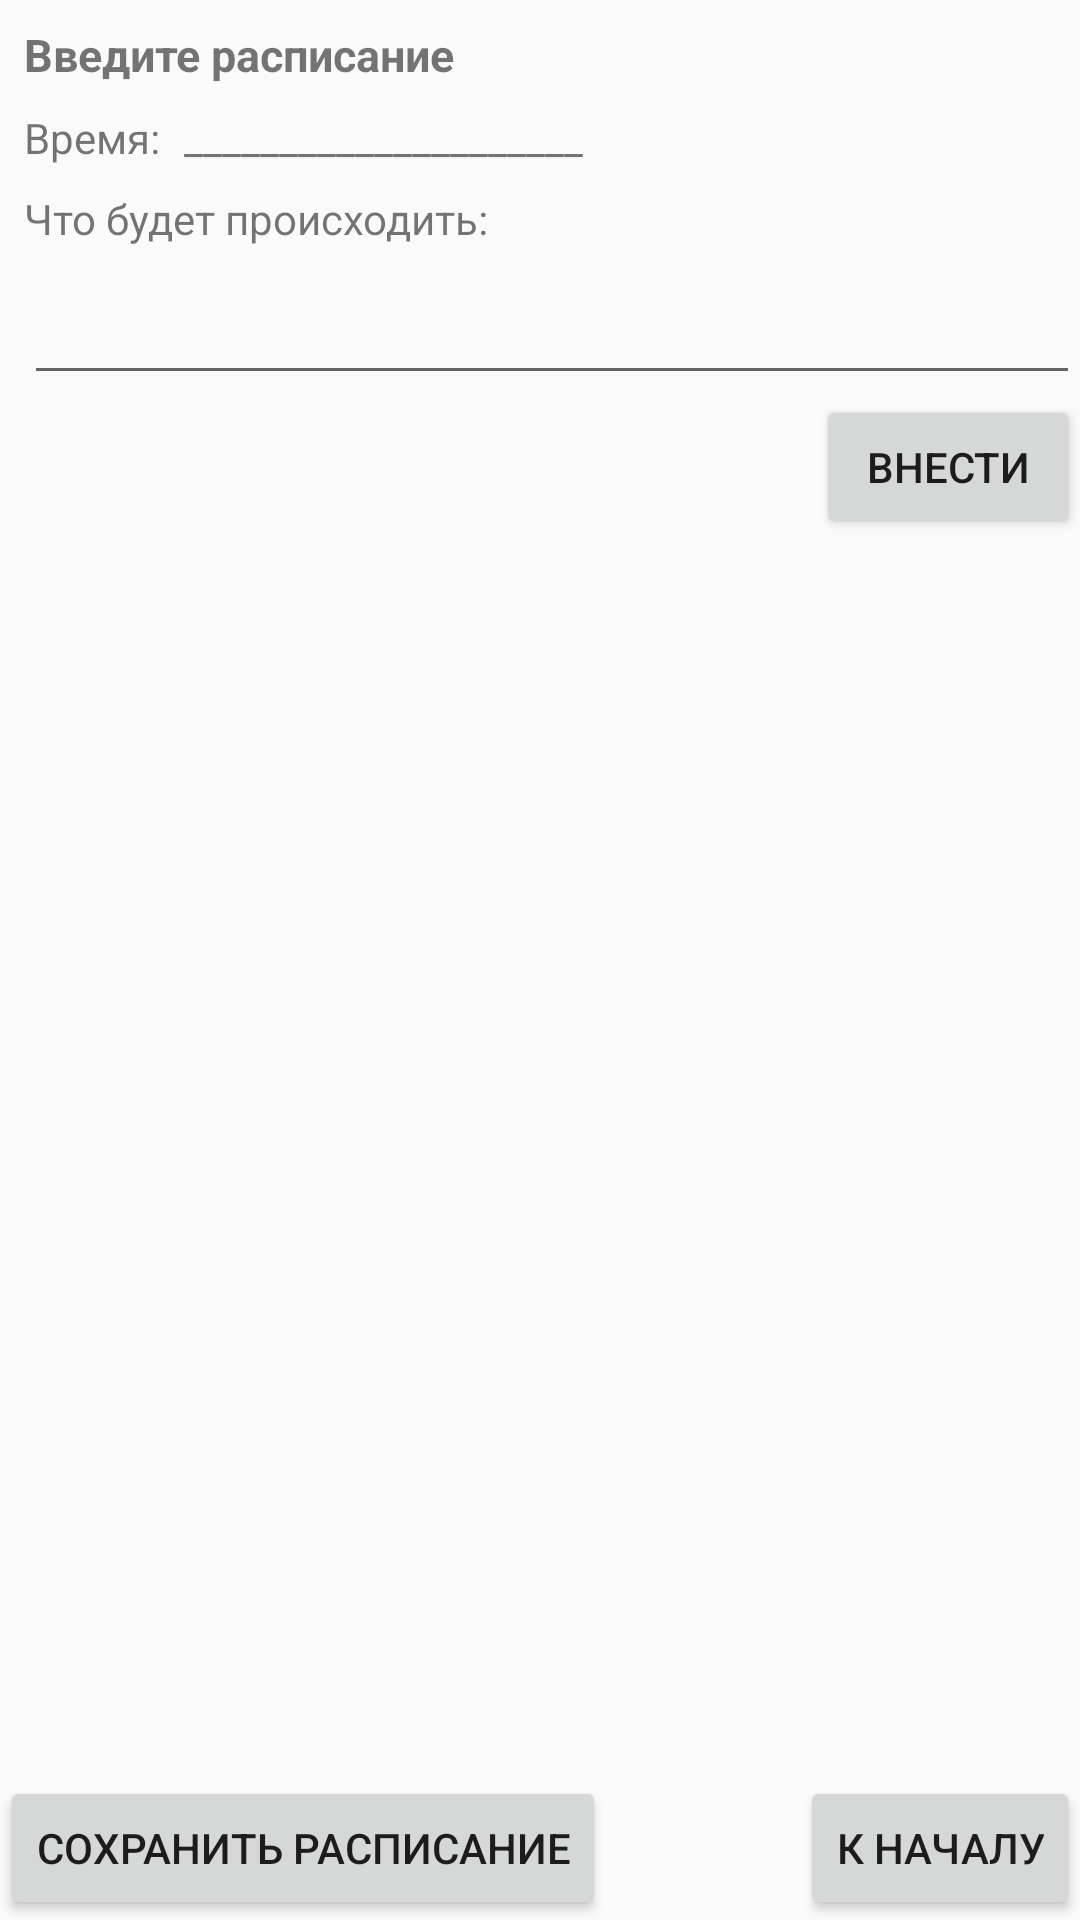

Layout XML and referenced resources for this Android screen:
<!-- AndroidManifest.xml: application theme AppTheme -->
<!-- res/layout/add_schedule_fragment.xml -->
<?xml version="1.0" encoding="utf-8"?>
<android.support.constraint.ConstraintLayout xmlns:android="http://schemas.android.com/apk/res/android"
    android:layout_width="match_parent"
    android:layout_height="match_parent"
    xmlns:app="http://schemas.android.com/apk/res-auto">


    <TextView
        android:id="@+id/tvWriteSchedule"
        android:layout_width="wrap_content"
        android:layout_height="wrap_content"
        android:layout_marginStart="8dp"
        android:layout_marginTop="8dp"
        android:textStyle="bold"
        android:textSize="15sp"
        android:text="@string/tvWriteSchedule"
        app:layout_constraintStart_toStartOf="parent"
        app:layout_constraintTop_toTopOf="parent" />

    <TextView
        android:id="@+id/tvwTime"
        android:layout_width="wrap_content"
        android:layout_height="wrap_content"
        android:layout_marginStart="8dp"
        android:layout_marginTop="8dp"
        android:text="Время:"
        app:layout_constraintStart_toStartOf="parent"
        app:layout_constraintTop_toBottomOf="@id/tvWriteSchedule" />

    <TextView
        android:id="@+id/etWriteTime"
        android:layout_width="wrap_content"
        android:layout_height="wrap_content"
        android:layout_marginStart="8dp"
        android:layout_marginTop="8dp"
        android:text="_____________________"
        app:layout_constraintStart_toEndOf="@id/tvwTime"
        app:layout_constraintTop_toBottomOf="@id/tvWriteSchedule" />

    <TextView
        android:id="@+id/tvWriteDescription"
        android:layout_width="match_parent"
        android:layout_height="wrap_content"
        android:layout_marginStart="8dp"
        android:layout_marginTop="8dp"
        android:text="Что будет происходить:"
        app:layout_constraintStart_toStartOf="parent"
        app:layout_constraintTop_toBottomOf="@id/etWriteTime" />

    <EditText
        android:id="@+id/etWriteDescription"
        android:layout_width="match_parent"
        android:layout_height="wrap_content"
        android:layout_marginStart="8dp"
        android:layout_marginTop="8dp"
        app:layout_constraintStart_toStartOf="parent"
        app:layout_constraintTop_toBottomOf="@id/tvWriteDescription" />

    <Button
        android:layout_width="wrap_content"
        android:layout_height="wrap_content"
        android:text="Внести"
        android:id="@+id/btAddScheduleItem"
        app:layout_constraintEnd_toEndOf="parent"
        app:layout_constraintTop_toBottomOf="@id/etWriteDescription"/>


    <LinearLayout
        android:layout_width="match_parent"
        android:layout_height="wrap_content"
        android:orientation="vertical"
        android:id="@+id/llContainer"
        app:layout_constraintTop_toBottomOf="@id/btAddScheduleItem"
        app:layout_constraintStart_toStartOf="parent">

    </LinearLayout>


    <Button
        android:layout_width="wrap_content"
        android:layout_height="wrap_content"
        android:text="@string/addSchedule"
        android:id="@+id/btSaveSchedule"
        app:layout_constraintBottom_toBottomOf="parent"
        app:layout_constraintStart_toStartOf="parent"/>

    <Button
        android:layout_width="wrap_content"
        android:layout_height="wrap_content"
        android:text="К началу"
        android:id="@+id/btBackS"
        app:layout_constraintEnd_toEndOf="parent"
        app:layout_constraintBottom_toBottomOf="parent"/>

</android.support.constraint.ConstraintLayout>
<!-- resources referenced by this layout -->
<resources>
  <string name="addSchedule">Сохранить расписание</string>
  <string name="tvWriteSchedule">Введите расписание</string>
  <style name="AppTheme" parent="Theme.AppCompat.Light.DarkActionBar">
          
          <item name="colorPrimary">@color/colorGreen2</item>
          <item name="colorPrimaryDark">@color/colorPrimaryDark</item>
          <item name="colorAccent">@color/colorAccent</item>
  
  
      </style>
  <color name="colorGreen2">#A5D6A7</color>
  <color name="colorPrimaryDark">#303F9F</color>
  <color name="colorAccent">#FF4081</color>
</resources>
